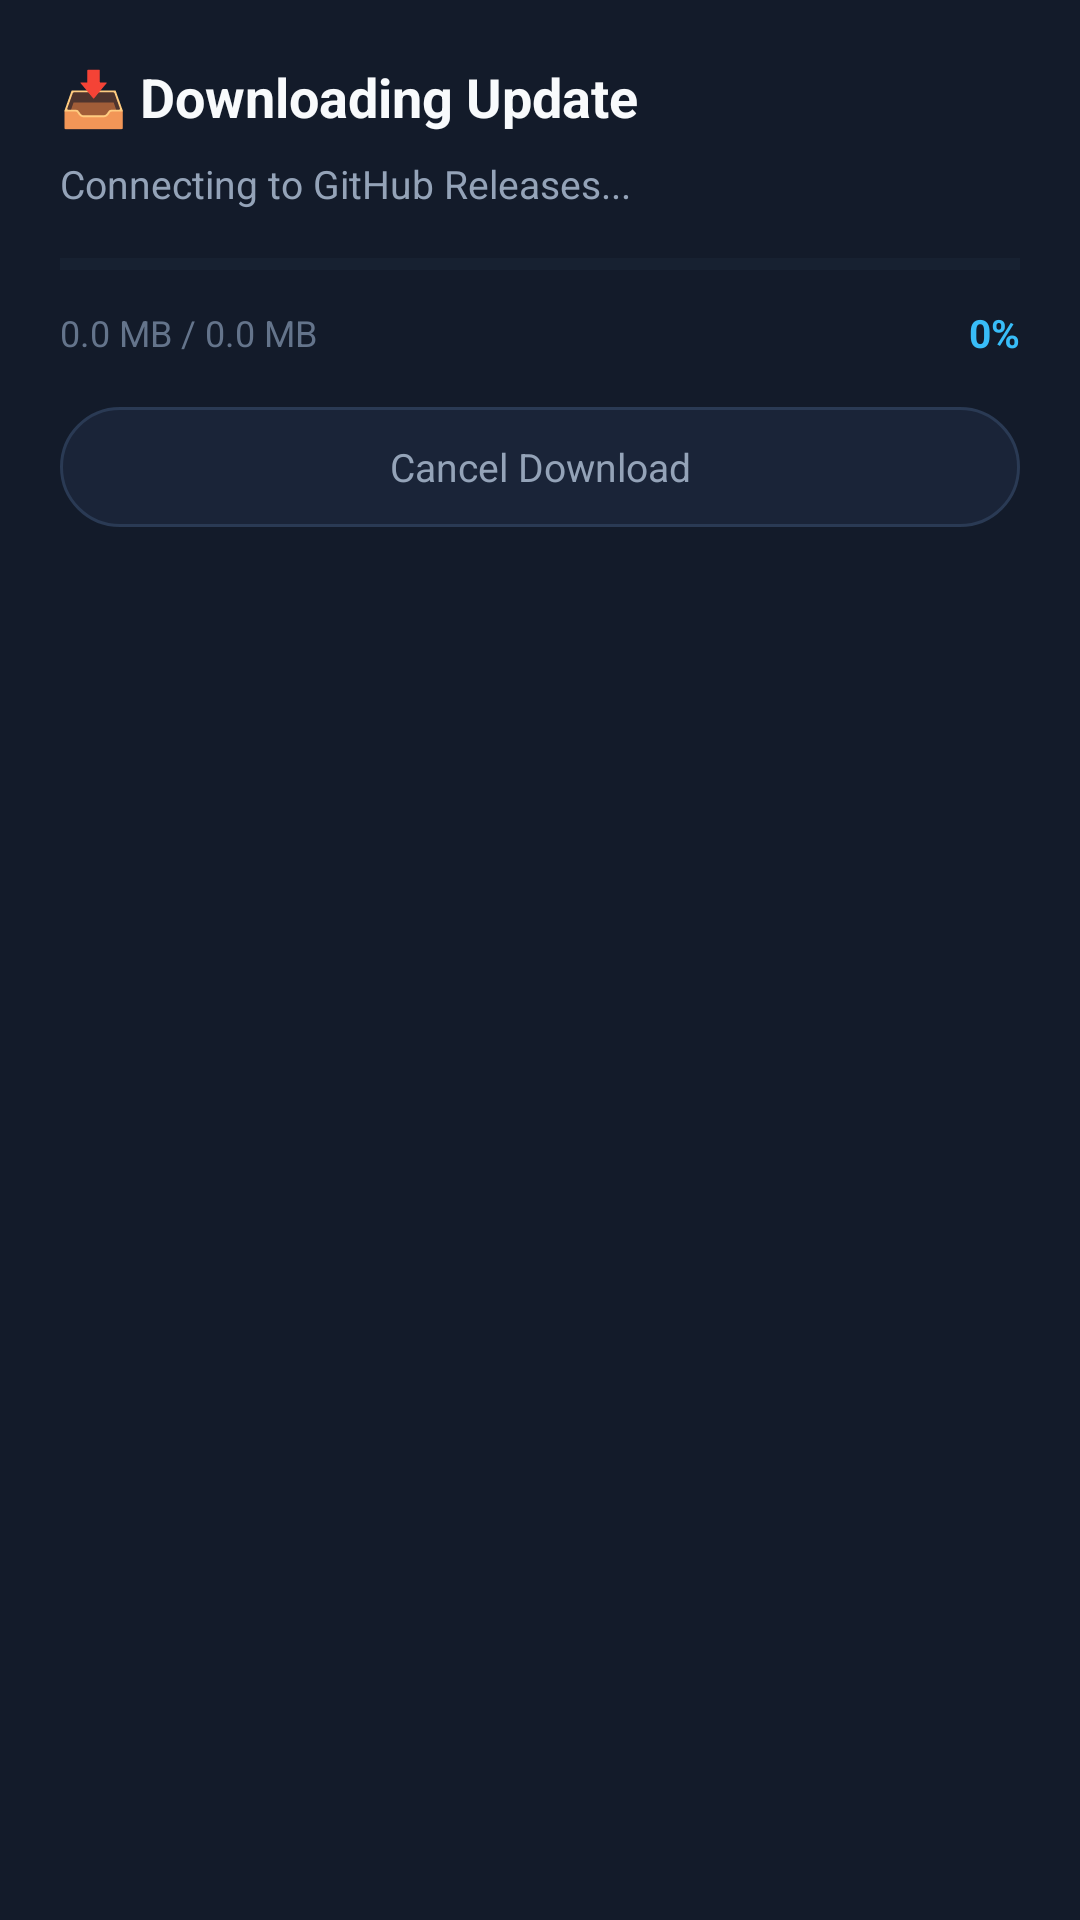

Here is an Android app screen rendered from its layout file. Give the layout XML and the strings, colors and styles it references.
<!-- AndroidManifest.xml: application theme Theme.PCRemote -->
<!-- res/layout/dialog_download_update.xml -->
<?xml version="1.0" encoding="utf-8"?>
<LinearLayout xmlns:android="http://schemas.android.com/apk/res/android"
    android:layout_width="match_parent"
    android:layout_height="wrap_content"
    android:background="@color/surface_dark"
    android:orientation="vertical"
    android:padding="20dp">

    <TextView
        android:id="@+id/tvDownloadTitle"
        android:layout_width="match_parent"
        android:layout_height="wrap_content"
        android:layout_marginBottom="8dp"
        android:text="📥 Downloading Update"
        android:textColor="@color/text_primary"
        android:textSize="18sp"
        android:textStyle="bold" />

    <TextView
        android:id="@+id/tvDownloadStatus"
        android:layout_width="match_parent"
        android:layout_height="wrap_content"
        android:layout_marginBottom="14dp"
        android:text="Connecting to GitHub Releases..."
        android:textColor="@color/text_secondary"
        android:textSize="13sp" />

    <ProgressBar
        android:id="@+id/pbDownloadProgress"
        style="?android:attr/progressBarStyleHorizontal"
        android:layout_width="match_parent"
        android:layout_height="8dp"
        android:layout_marginBottom="10dp"
        android:max="100"
        android:progress="0"
        android:progressBackgroundTint="@color/surface_variant"
        android:progressTint="@color/accent" />

    <LinearLayout
        android:layout_width="match_parent"
        android:layout_height="wrap_content"
        android:layout_marginBottom="16dp"
        android:gravity="center_vertical"
        android:orientation="horizontal">

        <TextView
            android:id="@+id/tvDownloadBytes"
            android:layout_width="0dp"
            android:layout_height="wrap_content"
            android:layout_weight="1"
            android:text="0.0 MB / 0.0 MB"
            android:textColor="@color/text_muted"
            android:textSize="12sp" />

        <TextView
            android:id="@+id/tvDownloadPercent"
            android:layout_width="wrap_content"
            android:layout_height="wrap_content"
            android:text="0%"
            android:textColor="@color/accent"
            android:textSize="13sp"
            android:textStyle="bold" />
    </LinearLayout>

    <TextView
        android:id="@+id/btnCancelDownload"
        android:layout_width="match_parent"
        android:layout_height="40dp"
        android:background="@drawable/bg_chip"
        android:clickable="true"
        android:focusable="true"
        android:gravity="center"
        android:text="Cancel Download"
        android:textColor="@color/text_secondary"
        android:textSize="13sp" />

</LinearLayout>
<!-- resources referenced by this layout -->
<resources>
  <color name="accent">#38BDF8</color>
  <color name="surface_dark">#131B2A</color>
  <color name="surface_variant">#243247</color>
  <color name="text_muted">#64748B</color>
  <color name="text_primary">#F8FAFC</color>
  <color name="text_secondary">#94A3B8</color>
  <!-- drawable bg_chip (drawable) -->
  <?xml version="1.0" encoding="utf-8"?>
  <ripple xmlns:android="http://schemas.android.com/apk/res/android"
      android:color="#3338BDF8">
      <item>
          <shape>
              <solid android:color="@color/surface_card" />
              <stroke android:width="1dp" android:color="@color/surface_border" />
              <corners android:radius="20dp" />
              <padding
                  android:left="14dp"
                  android:top="8dp"
                  android:right="14dp"
                  android:bottom="8dp" />
          </shape>
      </item>
  </ripple>
  <style name="Theme.PCRemote" parent="Theme.MaterialComponents.DayNight.NoActionBar">
          
          <item name="colorPrimary">@color/primary</item>
          <item name="colorPrimaryVariant">@color/primary_dark</item>
          <item name="colorOnPrimary">@color/text_primary</item>
          
          <item name="colorSecondary">@color/accent</item>
          <item name="colorSecondaryVariant">@color/accent</item>
          <item name="colorOnSecondary">@color/text_primary</item>
          
          <item name="android:statusBarColor">@color/bg_dark</item>
          <item name="android:windowBackground">@color/bg_dark</item>
          
          
          <item name="bottomSheetDialogTheme">@style/CustomBottomSheetDialogTheme</item>
      </style>
  <color name="surface_card">#1A2438</color>
  <color name="surface_border">#2A3A54</color>
  <color name="primary">#0D9488</color>
  <color name="primary_dark">#0F766E</color>
  <color name="bg_dark">#0B0F19</color>
  <style name="CustomBottomSheetDialogTheme" parent="ThemeOverlay.MaterialComponents.BottomSheetDialog">
          <item name="bottomSheetStyle">@style/CustomBottomSheetStyle</item>
      </style>
  <style name="CustomBottomSheetStyle" parent="Widget.MaterialComponents.BottomSheet">
          <item name="shapeAppearance">@style/ShapeAppearance.App.BottomSheet</item>
          <item name="backgroundTint">@color/surface_dark</item>
      </style>
  <style name="ShapeAppearance.App.BottomSheet" parent="ShapeAppearance.MaterialComponents.LargeComponent">
          <item name="cornerSizeTopLeft">24dp</item>
          <item name="cornerSizeTopRight">24dp</item>
          <item name="cornerSizeBottomLeft">0dp</item>
          <item name="cornerSizeBottomRight">0dp</item>
      </style>
</resources>
